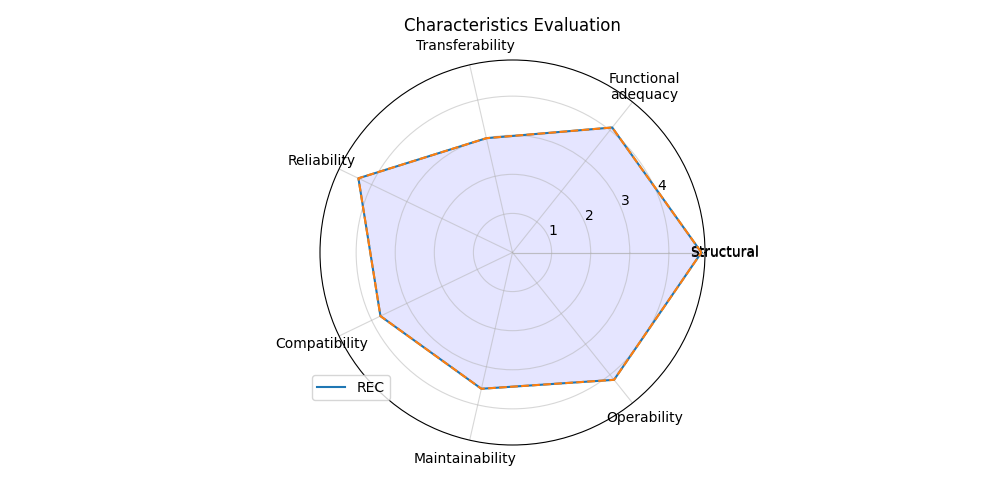

Values plotted in this chart, from the file beside it:
; Score
Structural; 4.833
Functional?adequacy; 4.091
Transferability; 3.0
Reliability; 4.375
Compatibility; 3.75
Maintainability; 3.576
Operability; 4.167
